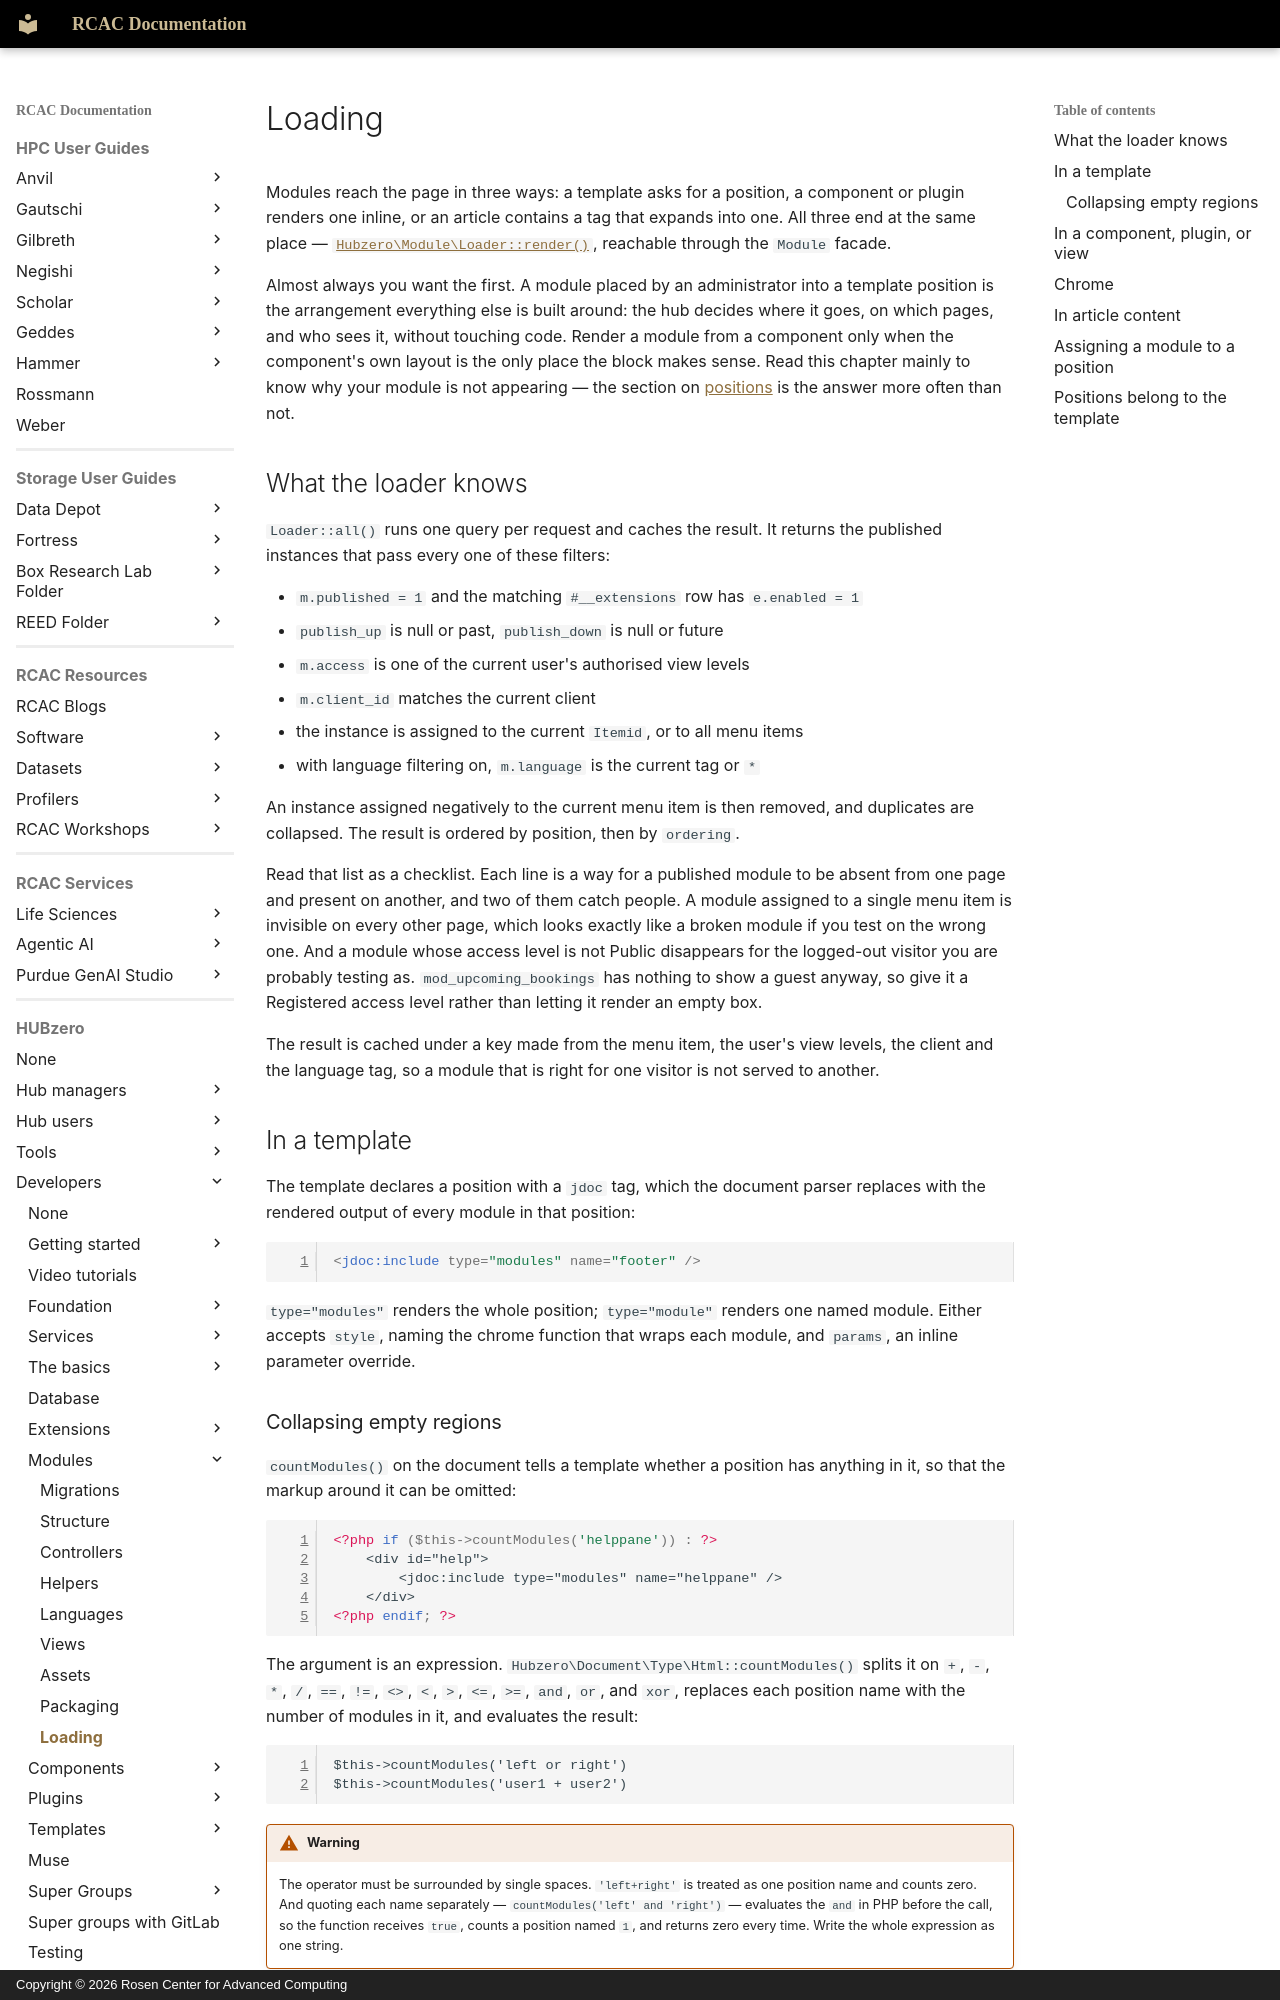

repository: PurdueRCAC/RCAC-Docs · page: hubzero/developers/modules/loading/index.html · generator: mkdocs · copyright: Copyright © 2026 Rosen Center for Advanced Computing

---
tags:
- HUBzero
render_macros: false
hubzero:
  upstream: docs/developers/08-modules/09-loading.md
  commit: 9c1a8c678002bdfb41860f90915a3589ab60339e
  status: rewritten
  reviewed-against: 2.4-main @ 91d03d0a23
  reviewed: '2026-09-10'
  source: https://help.hubzero.org/documentation/240/webdevs/modules/loading
---

# Loading

Modules reach the page in three ways: a template asks for a position, a
component or plugin renders one inline, or an article contains a tag that
expands into one. All three end at the same place —
[`Hubzero\Module\Loader::render()`](https://github.com/hubzero/hubzero-cms/blob/9c1a8c678002bdfb41860f90915a3589ab60339e/core/libraries/Hubzero/Module/Loader.php),
reachable through the `Module` facade.

Almost always you want the first. A module placed by an administrator into a
template position is the arrangement everything else is built around: the hub
decides where it goes, on which pages, and who sees it, without touching code.
Render a module from a component only when the component's own layout is the
only place the block makes sense. Read this chapter mainly to know why your
module is not appearing — the section on
[positions](#positions-belong-to-the-template) is the answer more often than
not.

## What the loader knows

`Loader::all()` runs one query per request and caches the result. It returns
the published instances that pass every one of these filters:

- `m.published = 1` and the matching `#__extensions` row has `e.enabled = 1`
- `publish_up` is null or past, `publish_down` is null or future
- `m.access` is one of the current user's authorised view levels
- `m.client_id` matches the current client
- the instance is assigned to the current `Itemid`, or to all menu items
- with language filtering on, `m.language` is the current tag or `*`

An instance assigned negatively to the current menu item is then removed, and
duplicates are collapsed. The result is ordered by position, then by
`ordering`.

Read that list as a checklist. Each line is a way for a published module to be
absent from one page and present on another, and two of them catch people. A
module assigned to a single menu item is invisible on every other page, which
looks exactly like a broken module if you test on the wrong one. And a module
whose access level is not Public disappears for the logged-out visitor you are
probably testing as. `mod_upcoming_bookings` has nothing to show a guest
anyway, so give it a Registered access level rather than letting it render an
empty box.

The result is cached under a key made from the menu item, the user's view
levels, the client and the language tag, so a module that is right for one
visitor is not served to another.

## In a template

The template declares a position with a `jdoc` tag, which the document parser
replaces with the rendered output of every module in that position:

```html
<jdoc:include type="modules" name="footer" />
```

`type="modules"` renders the whole position; `type="module"` renders one
named module. Either accepts `style`, naming the chrome function that wraps
each module, and `params`, an inline parameter override.
